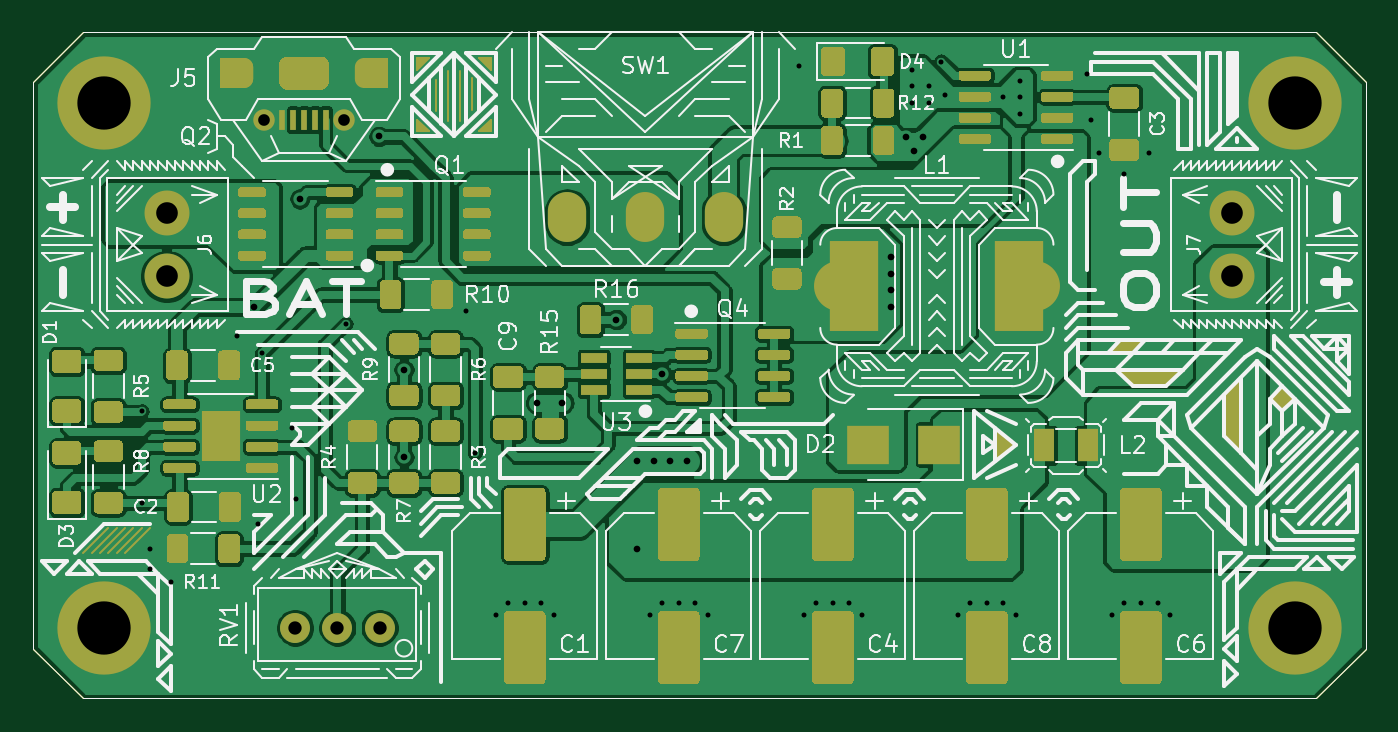
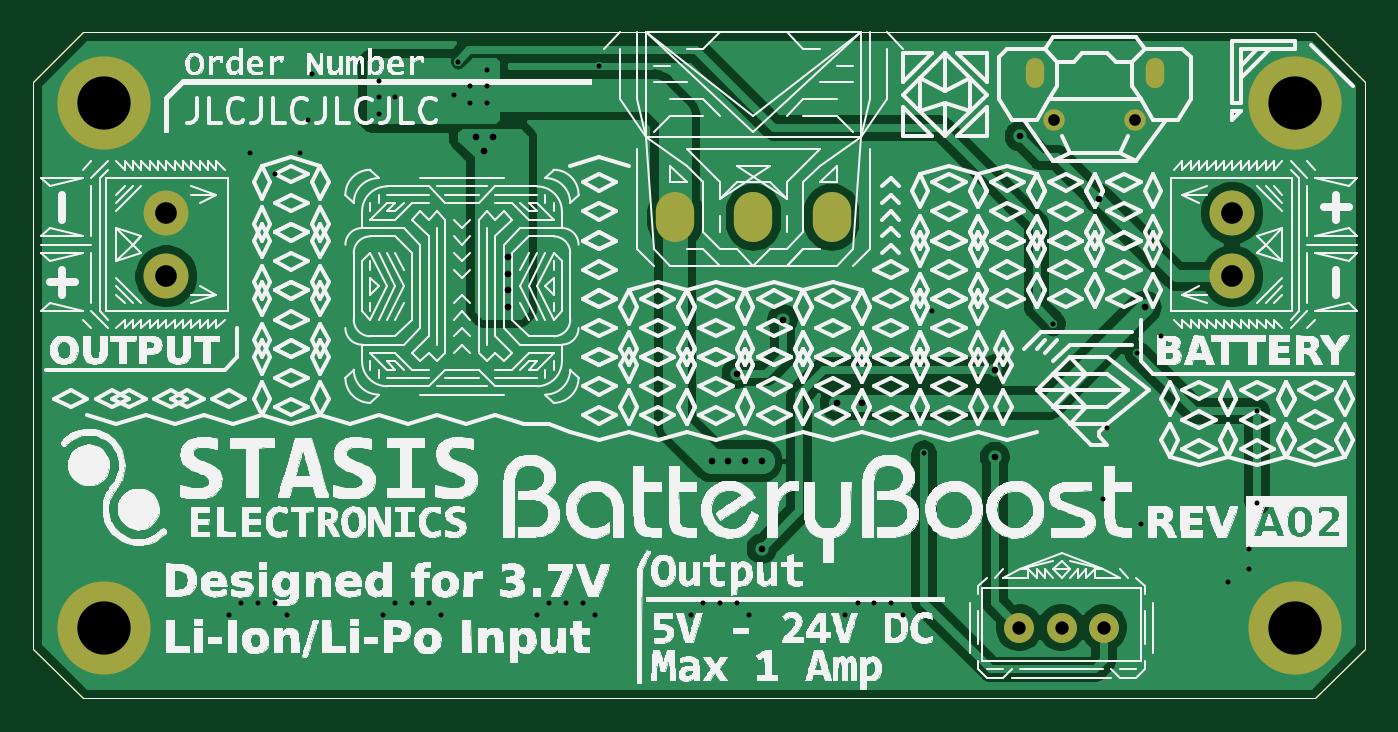
Circuit board: 10 layer files. Board 80.0 x 40.0 mm.
- bottom_copper: BatteryBoost-B_Cu.gbr (59739 bytes)
- bottom_mask: BatteryBoost-B_Mask.gbr (1756 bytes)
- bottom_silk: BatteryBoost-B_SilkS.gbr (381387 bytes)
- outline: BatteryBoost-Edge_Cuts.gbr (811 bytes)
- top_copper: BatteryBoost-F_Cu.gbr (216363 bytes)
- top_mask: BatteryBoost-F_Mask.gbr (36690 bytes)
- paste: BatteryBoost-F_Paste.gbr (36116 bytes)
- top_silk: BatteryBoost-F_SilkS.gbr (80282 bytes)
- drill: BatteryBoost-NPTH.drl (275 bytes)
- drill: BatteryBoost-PTH.drl (1783 bytes)

=== bottom_copper: BatteryBoost-B_Cu.gbr (59739 bytes, source omitted) ===
=== bottom_mask: BatteryBoost-B_Mask.gbr ===
%TF.GenerationSoftware,KiCad,Pcbnew,(5.1.10)-1*%
%TF.CreationDate,2021-06-27T16:37:14+02:00*%
%TF.ProjectId,BatteryBoost,42617474-6572-4794-926f-6f73742e6b69,rev?*%
%TF.SameCoordinates,Original*%
%TF.FileFunction,Soldermask,Bot*%
%TF.FilePolarity,Negative*%
%FSLAX46Y46*%
G04 Gerber Fmt 4.6, Leading zero omitted, Abs format (unit mm)*
G04 Created by KiCad (PCBNEW (5.1.10)-1) date 2021-06-27 16:37:14*
%MOMM*%
%LPD*%
G01*
G04 APERTURE LIST*
%TA.AperFunction,Profile*%
%ADD10C,0.050000*%
%TD*%
%ADD11O,2.300000X3.000000*%
%ADD12C,1.800000*%
%ADD13C,2.700000*%
%ADD14O,1.100000X1.800000*%
%ADD15C,1.290000*%
%ADD16C,5.600000*%
%ADD17C,3.600000*%
G04 APERTURE END LIST*
D10*
X3000000Y-40000000D02*
X0Y-37000000D01*
X80000000Y-37000000D02*
X77000000Y-40000000D01*
X77000000Y0D02*
X80000000Y-3000000D01*
X0Y-3000000D02*
X3000000Y0D01*
X80000000Y-37000000D02*
X80000000Y-3000000D01*
X3000000Y-40000000D02*
X77000000Y-40000000D01*
X77000000Y0D02*
X3000000Y0D01*
X0Y-3000000D02*
X0Y-37000000D01*
D11*
%TO.C,SW1*%
X32050000Y-11100000D03*
X36750000Y-11100000D03*
X41450000Y-11100000D03*
%TD*%
D12*
%TO.C,RV1*%
X20790000Y-35750000D03*
X18250000Y-35750000D03*
X15710000Y-35750000D03*
%TD*%
D13*
%TO.C,J7*%
X72000000Y-14655000D03*
X72000000Y-10845000D03*
%TD*%
%TO.C,J6*%
X8000000Y-10845000D03*
X8000000Y-14655000D03*
%TD*%
D14*
%TO.C,J5*%
X12650000Y-2450000D03*
D15*
X13825000Y-5250000D03*
X18675000Y-5250000D03*
D14*
X12650000Y-2450000D03*
X19850000Y-2450000D03*
%TD*%
D16*
%TO.C,J4*%
X4250000Y-35750000D03*
D17*
X4250000Y-35750000D03*
%TD*%
D16*
%TO.C,J3*%
X75750000Y-4250000D03*
D17*
X75750000Y-4250000D03*
%TD*%
D16*
%TO.C,J2*%
X75750000Y-35750000D03*
D17*
X75750000Y-35750000D03*
%TD*%
D16*
%TO.C,J1*%
X4250000Y-4250000D03*
D17*
X4250000Y-4250000D03*
%TD*%
M02*

=== bottom_silk: BatteryBoost-B_SilkS.gbr (381387 bytes, source omitted) ===
=== outline: BatteryBoost-Edge_Cuts.gbr ===
%TF.GenerationSoftware,KiCad,Pcbnew,(5.1.10)-1*%
%TF.CreationDate,2021-06-27T16:37:14+02:00*%
%TF.ProjectId,BatteryBoost,42617474-6572-4794-926f-6f73742e6b69,rev?*%
%TF.SameCoordinates,Original*%
%TF.FileFunction,Profile,NP*%
%FSLAX46Y46*%
G04 Gerber Fmt 4.6, Leading zero omitted, Abs format (unit mm)*
G04 Created by KiCad (PCBNEW (5.1.10)-1) date 2021-06-27 16:37:14*
%MOMM*%
%LPD*%
G01*
G04 APERTURE LIST*
%TA.AperFunction,Profile*%
%ADD10C,0.050000*%
%TD*%
G04 APERTURE END LIST*
D10*
X3000000Y-40000000D02*
X0Y-37000000D01*
X80000000Y-37000000D02*
X77000000Y-40000000D01*
X77000000Y0D02*
X80000000Y-3000000D01*
X0Y-3000000D02*
X3000000Y0D01*
X80000000Y-37000000D02*
X80000000Y-3000000D01*
X3000000Y-40000000D02*
X77000000Y-40000000D01*
X77000000Y0D02*
X3000000Y0D01*
X0Y-3000000D02*
X0Y-37000000D01*
M02*

=== top_copper: BatteryBoost-F_Cu.gbr (216363 bytes, source omitted) ===
=== top_mask: BatteryBoost-F_Mask.gbr (36690 bytes, source omitted) ===
=== paste: BatteryBoost-F_Paste.gbr (36116 bytes, source omitted) ===
=== top_silk: BatteryBoost-F_SilkS.gbr (80282 bytes, source omitted) ===
=== drill: BatteryBoost-NPTH.drl ===
M48
; DRILL file {KiCad (5.1.10)-1} date 06/27/21 16:37:17
; FORMAT={-:-/ absolute / metric / decimal}
; #@! TF.CreationDate,2021-06-27T16:37:17+02:00
; #@! TF.GenerationSoftware,Kicad,Pcbnew,(5.1.10)-1
; #@! TF.FileFunction,NonPlated,1,2,NPTH
FMAT,2
METRIC
%
G90
G05
T0
M30

=== drill: BatteryBoost-PTH.drl ===
M48
; DRILL file {KiCad (5.1.10)-1} date 06/27/21 16:37:17
; FORMAT={-:-/ absolute / metric / decimal}
; #@! TF.CreationDate,2021-06-27T16:37:17+02:00
; #@! TF.GenerationSoftware,Kicad,Pcbnew,(5.1.10)-1
; #@! TF.FileFunction,Plated,1,2,PTH
FMAT,2
METRIC
T1C0.300
T2C0.400
T3C0.500
T4C0.700
T5C0.800
T6C1.200
T7C1.300
T8C3.200
%
G90
G05
T1
X6.5Y-22.75
X6.5Y-28.25
X7.0Y-31.0
X7.0Y-32.25
X8.25Y-33.0
X12.25Y-18.25
X13.5Y-29.5
X13.725Y-19.275
X15.5Y-23.75
X15.75Y-28.0
X18.75Y-17.5
X26.0Y-16.75
X26.5Y-25.25
X27.75Y-35.0
X28.5Y-34.25
X29.5Y-34.25
X30.5Y-34.25
X31.25Y-35.0
X37.0Y-35.0
X37.75Y-34.25
X38.75Y-34.25
X39.75Y-34.25
X40.5Y-35.0
X46.0Y-2.0
X46.25Y-35.0
X47.0Y-34.25
X48.0Y-34.25
X49.0Y-34.25
X49.75Y-35.0
X52.75Y-2.25
X52.75Y-3.25
X52.75Y-4.25
X53.75Y-3.25
X53.75Y-4.25
X54.5Y-1.75
X54.75Y-3.75
X55.5Y-35.0
X56.25Y-34.25
X57.25Y-34.25
X58.25Y-3.9
X58.25Y-34.25
X59.0Y-35.0
X59.25Y-2.9
X59.25Y-3.9
X59.25Y-4.9
X63.25Y-2.5
X63.5Y-5.25
X64.0Y-7.25
X64.75Y-35.0
X65.5Y-8.5
X65.5Y-34.25
X66.5Y-34.25
X67.0Y-7.25
X67.5Y-34.25
X68.25Y-35.0
T2
X13.25Y-16.5
X16.0Y-10.0
X20.75Y-6.25
X22.25Y-20.25
X22.25Y-25.5
X30.25Y-22.25
X31.75Y-22.25
X35.0Y-17.25
X36.25Y-25.75
X36.25Y-31.0
X37.25Y-25.75
X37.75Y-20.5
X38.25Y-25.75
X39.25Y-25.75
X51.5Y-13.5
X51.5Y-14.5
X51.5Y-15.5
X51.5Y-16.5
X52.4Y-6.3
X52.9Y-7.1
X53.4Y-6.3
T4
X13.825Y-5.25
X18.675Y-5.25
T5
X15.71Y-35.75
X18.25Y-35.75
X20.79Y-35.75
T7
X8.0Y-10.845
X8.0Y-14.655
X72.0Y-10.845
X72.0Y-14.655
T8
X4.25Y-4.25
X4.25Y-35.75
X75.75Y-4.25
X75.75Y-35.75
T3
G00X12.65Y-2.05
M15
G01X12.65Y-2.85
M16
G05
G00X12.65Y-2.05
M15
G01X12.65Y-2.85
M16
G05
G00X19.85Y-2.85
M15
G01X19.85Y-2.05
M16
G05
T6
G00X32.05Y-10.85
M15
G01X32.05Y-11.35
M16
G05
G00X36.75Y-10.85
M15
G01X36.75Y-11.35
M16
G05
G00X41.45Y-10.85
M15
G01X41.45Y-11.35
M16
G05
T0
M30

